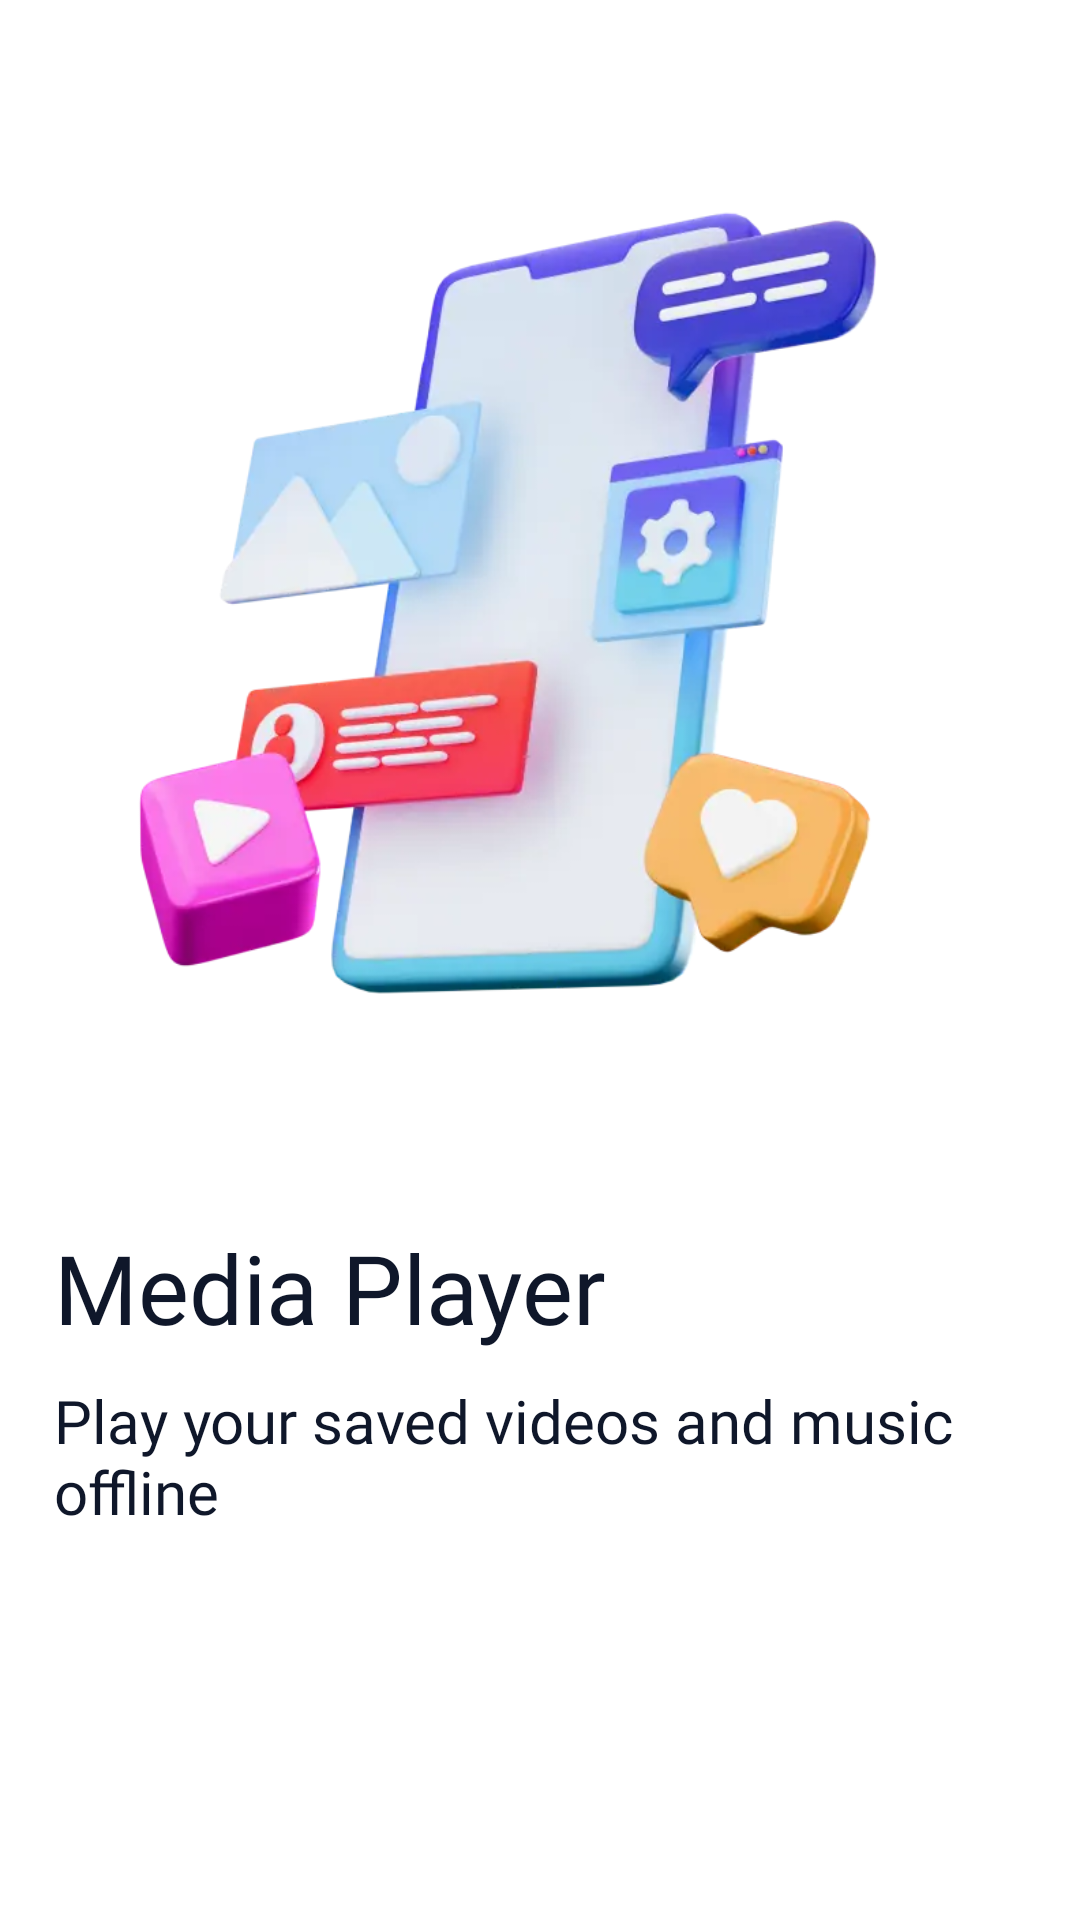

Here is an Android app screen rendered from its layout file. Give the layout XML and the strings, colors and styles it references.
<!-- AndroidManifest.xml: application theme AppTheme -->
<!-- res/layout/layout_on_board_2.xml -->
<?xml version="1.0" encoding="utf-8"?>
<androidx.constraintlayout.widget.ConstraintLayout xmlns:android="http://schemas.android.com/apk/res/android"
    xmlns:app="http://schemas.android.com/apk/res-auto"
    android:layout_width="match_parent"
    android:layout_height="match_parent">

    <ImageView
        android:id="@+id/ivTopImage"
        android:layout_width="300dp"
        android:layout_height="300dp"
        android:contentDescription="@null"
        android:src="@drawable/ic_splash_top_image"
        app:layout_constraintBottom_toTopOf="@id/title_tv2"
        app:layout_constraintEnd_toEndOf="parent"
        app:layout_constraintStart_toStartOf="parent"
        app:layout_constraintTop_toTopOf="parent" />

    <View
        android:id="@+id/guide_view"
        android:layout_width="1dp"
        android:layout_height="match_parent"
        app:layout_constraintEnd_toEndOf="parent"
        app:layout_constraintStart_toStartOf="parent" />

    <androidx.appcompat.widget.AppCompatTextView
        android:id="@+id/title_tv2"
        android:layout_width="match_parent"
        android:layout_height="wrap_content"
        android:layout_marginBottom="12dp"
        android:fontFamily="@font/product_bold"
        android:paddingHorizontal="18dp"
        android:paddingLeft="18dp"
        android:paddingRight="18dp"
        android:text="@string/guide_tittle_2"
        android:textColor="@color/black"
        android:textSize="32sp"
        app:layout_constraintBottom_toTopOf="@+id/subtitle_tv2"
        app:layout_constraintStart_toStartOf="@+id/subtitle_tv2" />

    <androidx.appcompat.widget.AppCompatTextView
        android:id="@+id/subtitle_tv2"
        android:layout_width="match_parent"
        android:layout_height="wrap_content"
        android:layout_marginBottom="130dp"
        android:fontFamily="@font/product_regular"
        android:includeFontPadding="false"
        android:paddingHorizontal="18dp"
        android:paddingLeft="18dp"
        android:paddingRight="18dp"
        android:text="@string/guide_des_2"
        android:textColor="@color/black"
        android:textSize="20dp"
        app:layout_constraintBottom_toBottomOf="parent" />
</androidx.constraintlayout.widget.ConstraintLayout>
<!-- resources referenced by this layout -->
<resources>
  <color name="black">#0F172A</color>
  <!-- drawable ic_splash_top_image: png bitmap (drawable-xxhdpi-v4, 233788 bytes) -->
  <string name="guide_des_2">Play your saved videos and music offline</string>
  <string name="guide_tittle_2">Media Player</string>
  <style name="AppTheme" parent="Theme.MaterialComponents.DayNight.NoActionBar">
          
          <item name="colorPrimary">@color/colorPrimary</item>
          <item name="colorPrimaryDark">@color/colorPrimaryDark</item>
          <item name="colorAccent">@color/colorAccent</item>
          <item name="android:windowLightStatusBar">true</item>
          <item name="android:statusBarColor">@color/background_main</item>
          <item name="bottomSheetDialogTheme">@style/AppBottomSheetDialogTheme</item>
      </style>
  <color name="colorPrimary">#4F46E5</color>
  <color name="colorPrimaryDark">#3730A3</color>
  <color name="colorAccent">#F43F5E</color>
  <color name="background_main">#F8FAFC</color>
  <style name="AppBottomSheetDialogTheme" parent="Theme.Design.Light.BottomSheetDialog">
          <item name="bottomSheetStyle">@style/AppModalStyle</item>
      </style>
  <style name="AppModalStyle" parent="Widget.Design.BottomSheet.Modal">
          <item name="android:background" />
      </style>
</resources>
